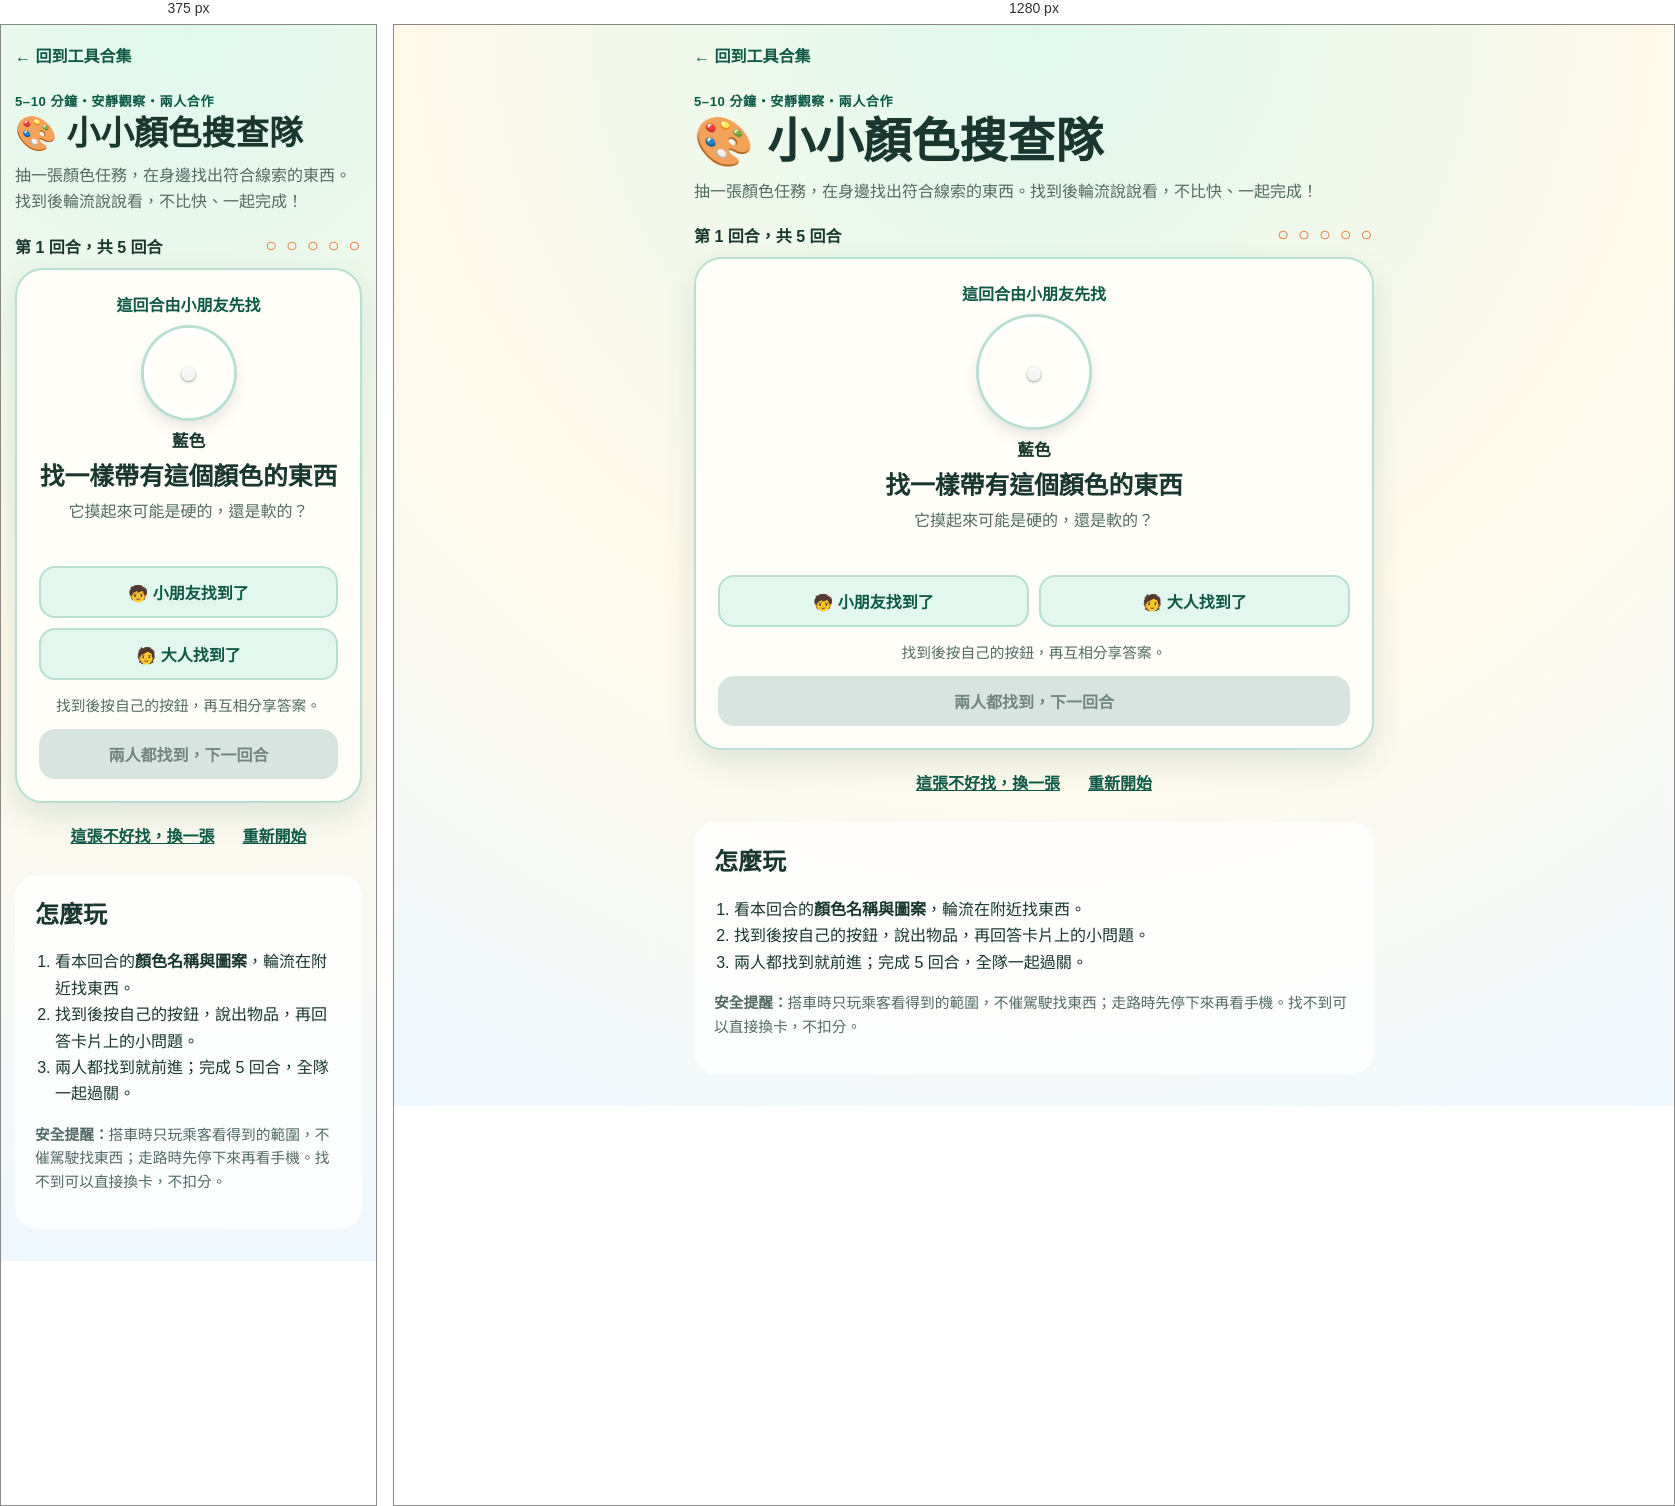
Rendered at 375 px and 1280 px, left to right.

<!-- file: index.html -->
<!doctype html>
<html lang="zh-Hant">
<head>
  <meta charset="utf-8" />
  <meta name="viewport" content="width=device-width, initial-scale=1, viewport-fit=cover" />
  <meta name="theme-color" content="#187b62" />
  <meta name="description" content="抽出顏色觀察任務，輪流在身邊找線索，一起完成五回合。" />
  <link rel="manifest" href="./manifest.webmanifest" />
  <link rel="stylesheet" href="./styles.css" />
  <title>小小顏色搜查隊</title>
</head>
<body>
  <main class="shell">
    <header>
      <a class="back" href="../../">← 回到工具合集</a>
      <p class="eyebrow">5–10 分鐘・安靜觀察・兩人合作</p>
      <h1>🎨 小小顏色搜查隊</h1>
      <p class="intro">抽一張顏色任務，在身邊找出符合線索的東西。找到後輪流說說看，不比快、一起完成！</p>
    </header>

    <section class="progress" aria-label="遊戲進度">
      <span id="round-label">第 1 回合，共 5 回合</span>
      <span id="badges" aria-hidden="true">○ ○ ○ ○ ○</span>
    </section>

    <section class="mission-card" aria-live="polite">
      <p class="turn" id="turn-label">這回合由小朋友先找</p>
      <div class="color-token" id="color-token"><span id="color-icon">●</span></div>
      <p class="color-name" id="color-name">藍色</p>
      <h2 id="mission-title">找一樣帶有這個顏色的東西</h2>
      <p class="question" id="mission-question">它摸起來可能是硬的，還是軟的？</p>

      <div class="finders" id="finders">
        <button class="found-button" id="first-found" type="button">🧒 小朋友找到了</button>
        <button class="found-button" id="second-found" type="button">🧑 大人找到了</button>
      </div>
      <p class="status" id="status" role="status">找到後按自己的按鈕，再互相分享答案。</p>
      <button class="primary" id="next-round" type="button" disabled>兩人都找到，下一回合</button>
    </section>

    <section class="controls">
      <button class="text-button" id="change-card" type="button">這張不好找，換一張</button>
      <button class="text-button" id="restart" type="button">重新開始</button>
    </section>

    <section class="how-to">
      <h2>怎麼玩</h2>
      <ol>
        <li>看本回合的<strong>顏色名稱與圖案</strong>，輪流在附近找東西。</li>
        <li>找到後按自己的按鈕，說出物品，再回答卡片上的小問題。</li>
        <li>兩人都找到就前進；完成 5 回合，全隊一起過關。</li>
      </ol>
      <p class="tip"><strong>安全提醒：</strong>搭車時只玩乘客看得到的範圍，不催駕駛找東西；走路時先停下來再看手機。找不到可以直接換卡，不扣分。</p>
    </section>
  </main>
  <script src="./app.js"></script>
</body>
</html>


/* @media block from styles.css */
@media (max-width: 380px) {
  .finders { grid-template-columns: 1fr; }
  .color-token { width: 90px; height: 90px; }
}